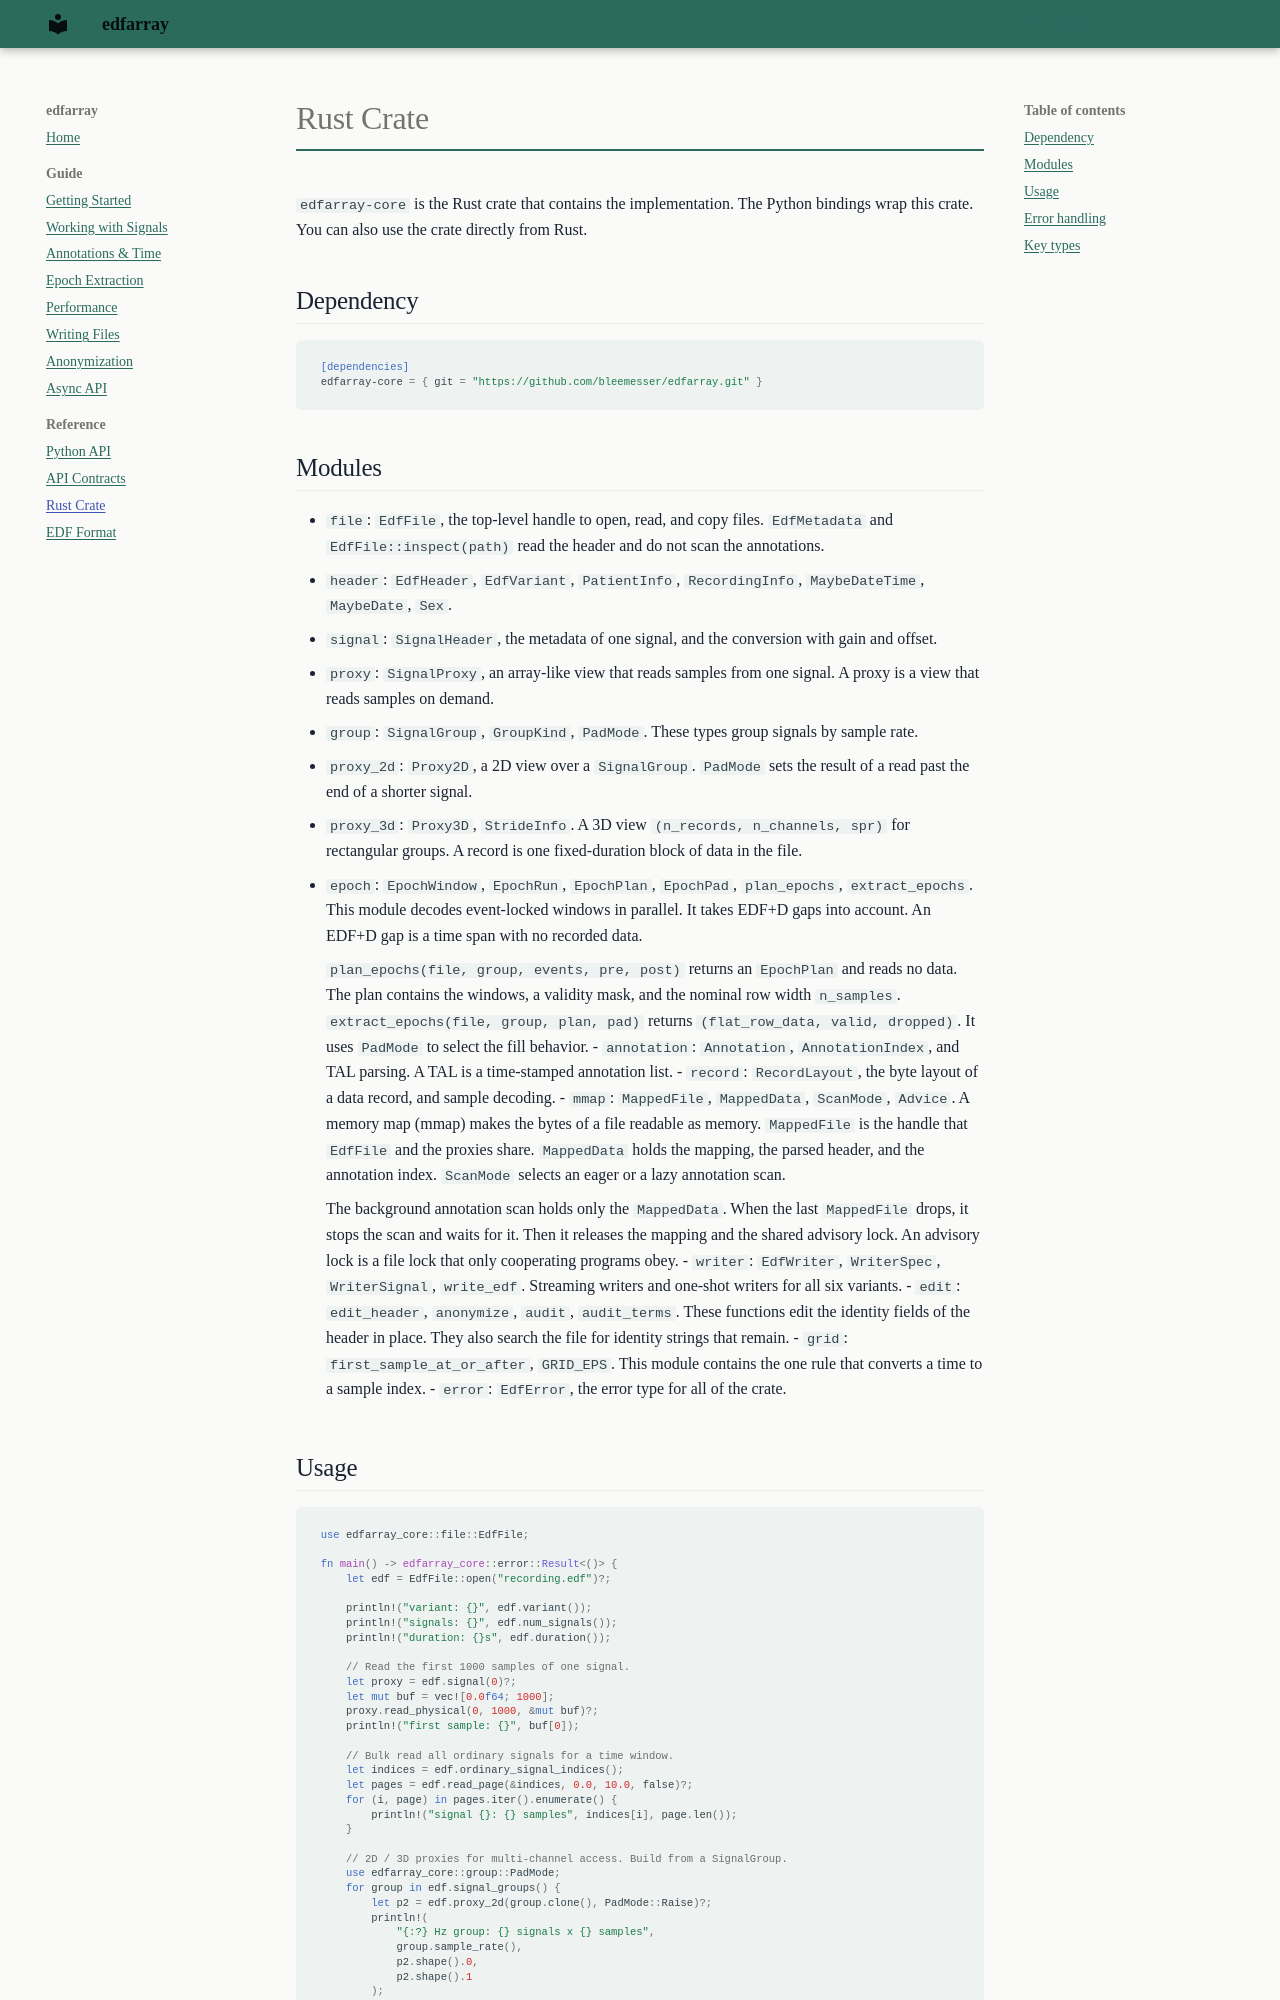

repository: bleemesser/edfarray · page: reference/rust-api/index.html · generator: mkdocs

# Rust Crate

`edfarray-core` is the Rust crate that contains the implementation. The Python bindings wrap this crate. You can also use the crate directly from Rust.

## Dependency

```toml
[dependencies]
edfarray-core = { git = "https://github.com/bleemesser/edfarray.git" }
```

## Modules

- `file`: `EdfFile`, the top-level handle to open, read, and copy files. `EdfMetadata` and `EdfFile::inspect(path)` read the header and do not scan the annotations.
- `header`: `EdfHeader`, `EdfVariant`, `PatientInfo`, `RecordingInfo`, `MaybeDateTime`, `MaybeDate`, `Sex`.
- `signal`: `SignalHeader`, the metadata of one signal, and the conversion with gain and offset.
- `proxy`: `SignalProxy`, an array-like view that reads samples from one signal. A proxy is a view that reads samples on demand.
- `group`: `SignalGroup`, `GroupKind`, `PadMode`. These types group signals by sample rate.
- `proxy_2d`: `Proxy2D`, a 2D view over a `SignalGroup`. `PadMode` sets the result of a read past the end of a shorter signal.
- `proxy_3d`: `Proxy3D`, `StrideInfo`. A 3D view `(n_records, n_channels, spr)` for rectangular groups. A record is one fixed-duration block of data in the file.
- `epoch`: `EpochWindow`, `EpochRun`, `EpochPlan`, `EpochPad`, `plan_epochs`, `extract_epochs`. This module decodes event-locked windows in parallel. It takes EDF+D gaps into account. An EDF+D gap is a time span with no recorded data.

    `plan_epochs(file, group, events, pre, post)` returns an `EpochPlan` and reads no data. The plan contains the windows, a validity mask, and the nominal row width `n_samples`. `extract_epochs(file, group, plan, pad)` returns `(flat_row_data, valid, dropped)`. It uses `PadMode` to select the fill behavior.
- `annotation`: `Annotation`, `AnnotationIndex`, and TAL parsing. A TAL is a time-stamped annotation list.
- `record`: `RecordLayout`, the byte layout of a data record, and sample decoding.
- `mmap`: `MappedFile`, `MappedData`, `ScanMode`, `Advice`. A memory map (mmap) makes the bytes of a file readable as memory. `MappedFile` is the handle that `EdfFile` and the proxies share. `MappedData` holds the mapping, the parsed header, and the annotation index. `ScanMode` selects an eager or a lazy annotation scan.

    The background annotation scan holds only the `MappedData`. When the last `MappedFile` drops, it stops the scan and waits for it. Then it releases the mapping and the shared advisory lock. An advisory lock is a file lock that only cooperating programs obey.
- `writer`: `EdfWriter`, `WriterSpec`, `WriterSignal`, `write_edf`. Streaming writers and one-shot writers for all six variants.
- `edit`: `edit_header`, `anonymize`, `audit`, `audit_terms`. These functions edit the identity fields of the header in place. They also search the file for identity strings that remain.
- `grid`: `first_sample_at_or_after`, `GRID_EPS`. This module contains the one rule that converts a time to a sample index.
- `error`: `EdfError`, the error type for all of the crate.
